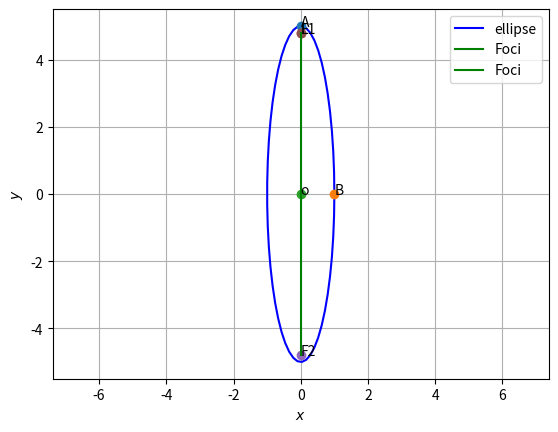

Write Python code to recreate this figure.
# -*- coding: utf-8 -*-
"""Assignment6.ipynb

Automatically generated by Colaboratory.

Original file is located at
    https://colab.research.google.com/<link-removed>
"""

import numpy as np
 
def dir_vec(A,B):
  return B-A
 
def norm_vec(A,B):
  return np.matmul(omat, dir_vec(A,B))
 
  #Orthogonal matrix
omat = np.array([[0,1],[-1,0]])
 
#Generate line points
def line_gen(A,B):
  len =10
  dim = A.shape[0]
  x_AB = np.zeros((dim,len))
  lam_1 = np.linspace(0,1,len)
  for i in range(len):
    temp1 = A + lam_1[i]*(B-A)
    x_AB[:,i]= temp1.T
  return x_AB
 
def line_dir_pt(m,A,k1,k2):
  len = 10
  dim = A.shape[0]
  x_AB = np.zeros((dim,len))
  lam_1 = np.linspace(k1,k2,len)
  for i in range(len):
    temp1 = A + lam_1[i]*m
    x_AB[:,i]= temp1.T
  return x_AB
 
 
#Intersection of two lines
def line_intersect(n1,A1,n2,A2):
  N=np.vstack((n1,n2))
  p = np.zeros(2)
  p[0] = n1@A1
  p[1] = n2@A2
  #Intersection
  P=np.linalg.inv(N)@p
  return P
 
#Intersection of two lines
def perp_foot(n,cn,P):
  m = omat@n
  N=np.block([[n],[m]])
  p = np.zeros(2)
  p[0] = cn
  p[1] = m@P
  #Intersection
  x_0=np.linalg.inv(N)@p
  return x_0
 
#Functions related to triangle
import numpy as np
 
#Triangle vertices
def tri_vert(a,b,c):
  p = (a**2 + c**2-b**2 )/(2*a)
  q = np.sqrt(c**2-p**2)
  A = np.array([p,q]) 
  B = np.array([0,0]) 
  C = np.array([a,0]) 
  return  A,B,C
 
#Foot of the Altitude
def alt_foot(A,B,C):
  m = B-C
  n = np.matmul(omat,m) 
  N=np.vstack((m,n))
  p = np.zeros(2)
  p[0] = m@A 
  p[1] = n@B
  #Intersection
  P=np.linalg.inv(N.T)@p
  return P
 
 
#Radius and centre of the circumcircle
#of triangle ABC
def ccircle(A,B,C):
  p = np.zeros(2)
  n1 = dir_vec(B,A)
  p[0] = 0.5*(np.linalg.norm(A)**2-np.linalg.norm(B)**2)
  n2 = dir_vec(C,B)
  p[1] = 0.5*(np.linalg.norm(B)**2-np.linalg.norm(C)**2)
  #Intersection
  N=np.vstack((n1,n2))
  O=np.linalg.inv(N)@p
  r = np.linalg.norm(A -O)
  return O,r
 
#Radius and centre of the incircle
#of triangle ABC
def icircle(A,B,C):
  k1 = 1
  k2 = 1
  p = np.zeros(2)
  t = norm_vec(B,C)
  n1 = t/np.linalg.norm(t)
  t = norm_vec(C,A)
  n2 = t/np.linalg.norm(t)
  t = norm_vec(A,B)
  n3 = t/np.linalg.norm(t)
  p[0] = n1@B- k1*n2@C
  p[1] = n2@C- k2*n3@A
  N=np.vstack((n1-k1*n2,n2-k2*n3))
  I=np.matmul(np.linalg.inv(N),p)
  r = n1@(I-B)
  #Intersection
  return I,r
#Functions related to conics
import numpy as np
 
#Generating points on a circle
def circ_gen(O,r):
 len = 50
 theta = np.linspace(0,2*np.pi,len)
 x_circ = np.zeros((2,len))
 x_circ[0,:] = r*np.cos(theta)
 x_circ[1,:] = r*np.sin(theta)
 x_circ = (x_circ.T + O).T
 return x_circ
 
#Generating points on an ellipse
def ellipse_gen(a,b):
 len = 50
 theta = np.linspace(0,2*np.pi,len)
 x_ellipse = np.zeros((2,len))
 x_ellipse[0,:] = a*np.cos(theta)
 x_ellipse[1,:] = b*np.sin(theta)
 return x_ellipse
 
  #Generating points on a parabola
def parab_gen(y,a):
 x = y**2/a
 return x
 
#Generating points on a standard hyperbola 
def hyper_gen(y):
 x = np.sqrt(1+y**2)
 return x
 
 
import numpy as np
import matplotlib.pyplot as plt
 
O = np.array(([0,0]))
 
def ellipse_gen(a,b):
 len = 50
 theta = np.linspace(0,2*np.pi,len)
 y_ellipse = np.zeros((2,len))
 y_ellipse[0,:] = a*np.cos(theta)
 y_ellipse[1,:] = b*np.sin(theta)
 y_ellipse = (y_ellipse.T + O).T
 return y_ellipse
 
#Standard Ellipse
a = 5
b = 1
y = ellipse_gen(b,a)
c = 4.8
 
#Vertices
A1 = np.array([0,a])
A2 = -A1
B1 = np.array([b,0])
B2 = -B1
F1 = np.array([0,c])
F2 = -F1
 
#Plotting the ellipse
plt.plot(y[0,:],y[1,:],'b',label='ellipse')
 
 
#Labelling points
plt.plot(0,5,'o')
plt.text(0,5,'A')
plt.plot(1,0, 'o')
plt.text(1,0,'B')
plt.plot(0,0, 'o')
plt.text(0,0,'o')
plt.plot(0,4.8,'o')
plt.text(0,4.8,'F1')
plt.plot(0,-4.8,'o')
plt.text(0,-4.8,'F2')
plt.plot(0,4.8,'o')
plt.text(0,4.8,'L')
 
#Plotting line OF1
O=np.array([0,0])
F1=np.array([0,c])
OF1 = line_gen(O,F1)
plt.plot(OF1[0,:],OF1[1,:],'g',label='Foci')
 
#Plotting line OF2
O=np.array([0,0])
F2=np.array([0,-c])
OF2 = line_gen(O,F2)
plt.plot(OF2[0,:],OF2[1,:],'g',label='Foci')
 
 
 
plt.xlabel('$x$')
plt.ylabel('$y$')
plt.legend(loc='best')
plt.grid() # minor
plt.axis('equal')
 
plt.show()